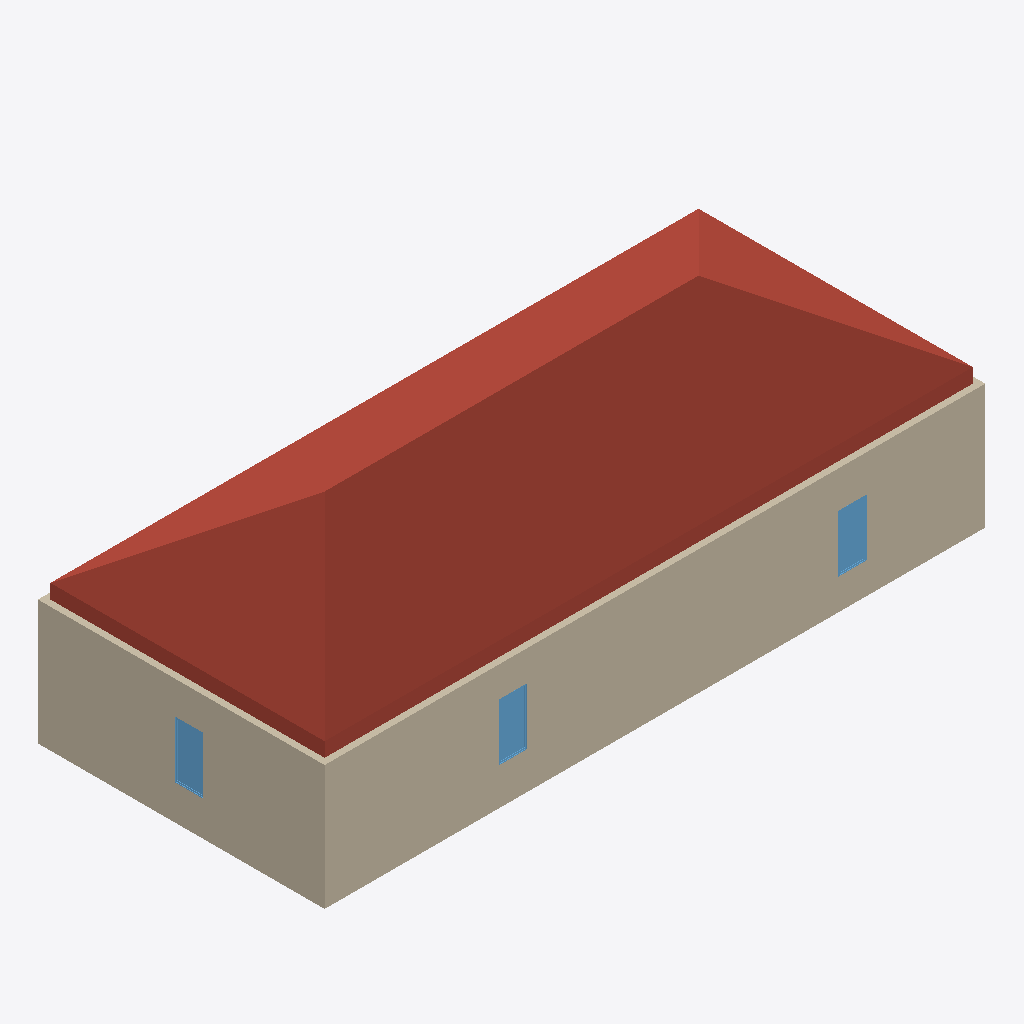
Isometric view of an IFC building model (IFC-SPF (STEP), schema IFC2X3, length unit millimetre), seen from the south-west, elements coloured by IFC class: 3 walls (beige), 3 windows (light blue), 1 roof (red-brown).
Extent 21.2 m × 9.2 m × 7.2 m (x, y, z). Storeys (2): Level 1 at 0.00 m; Level 2 at 4.00 m. Elements (16): 6 IfcWallStandardCase, 5 IfcWindow, 3 IfcDoor, 1 IfcRoof, 1 IfcSlab.

HEADER;
FILE_DESCRIPTION(('ViewDefinition [CoordinationView]'),'2;1');
FILE_NAME('0001','2016-03-19T21:09:28',(''),(''),'The EXPRESS Data Manager Version 5.02.0100.07 : 28 Aug 2013','20150714_1515(x64) - Exporter 16.0.490.0 - Default UI','');
FILE_SCHEMA(('IFC2X3'));
ENDSEC;
DATA;
#94=IFCPROJECT('3dW$chZ2P2nBViVyUAoHqk',#41,'0001',$,$,'Project Name','Project Status',(#83,#91),#78);
#2421=IFCSITE('1Y9nGTxX90dwWkO9TbXfao',#41,'Surface:309603',$,'',#2420,#2417,$,.ELEMENT.,$,$,$,$,$);
#104=IFCBUILDING('3dW$chZ2P2nBViVyUAoHql',#41,'',$,$,#32,$,'',.ELEMENT.,$,$,$);
#113=IFCBUILDINGSTOREY('3dW$chZ2P2nBViVyTrDkFf',#41,'Level 1',$,$,#111,$,'Level 1',.ELEMENT.,0.0);
#119=IFCBUILDINGSTOREY('3dW$chZ2P2nBViVyTrDk1e',#41,'Level 2',$,$,#118,$,'Level 2',.ELEMENT.,4000.0);
#1234=IFCROOF('1Y9nGTxX90dwWkO9TbXfTI',#41,'Basic Roof:Generic - 400mm:308995',$,'Basic Roof:Generic - 400mm',#1230,$,'308995',.NOTDEFINED.);
#696=IFCWALLSTANDARDCASE('1Y9nGTxX90dwWkO9TbXfOF',#41,'Basic Wall:Generic - 200mm:308830',$,'Basic Wall:Generic - 200mm:398',#669,#694,'308830');
#960=IFCWALLSTANDARDCASE('1Y9nGTxX90dwWkO9TbXfRB',#41,'Basic Wall:Generic - 200mm:308890',$,'Basic Wall:Generic - 200mm:398',#940,#958,'308890');
#1893=IFCWINDOW('1Y9nGTxX90dwWkO9TbXfZr',#41,'M_Fixed:0915 x 1830mm:309412',$,'0915 x 1830mm',#2824,#1887,'309412',1830.0,914.999999999999);
#1791=IFCWINDOW('1Y9nGTxX90dwWkO9TbXfUR',#41,'M_Fixed:0915 x 1830mm:309194',$,'0915 x 1830mm',#2934,#1785,'309194',1830.0,914.999999999999);
#1842=IFCWINDOW('1Y9nGTxX90dwWkO9TbXfXj',#41,'M_Fixed:0915 x 1830mm:309308',$,'0915 x 1830mm',#2798,#1836,'309308',1830.0,915.0);
#898=IFCWALLSTANDARDCASE('1Y9nGTxX90dwWkO9TbXfRL',#41,'Basic Wall:Generic - 200mm:308868',$,'Basic Wall:Generic - 200mm:398',#878,#896,'308868');
ENDSEC;